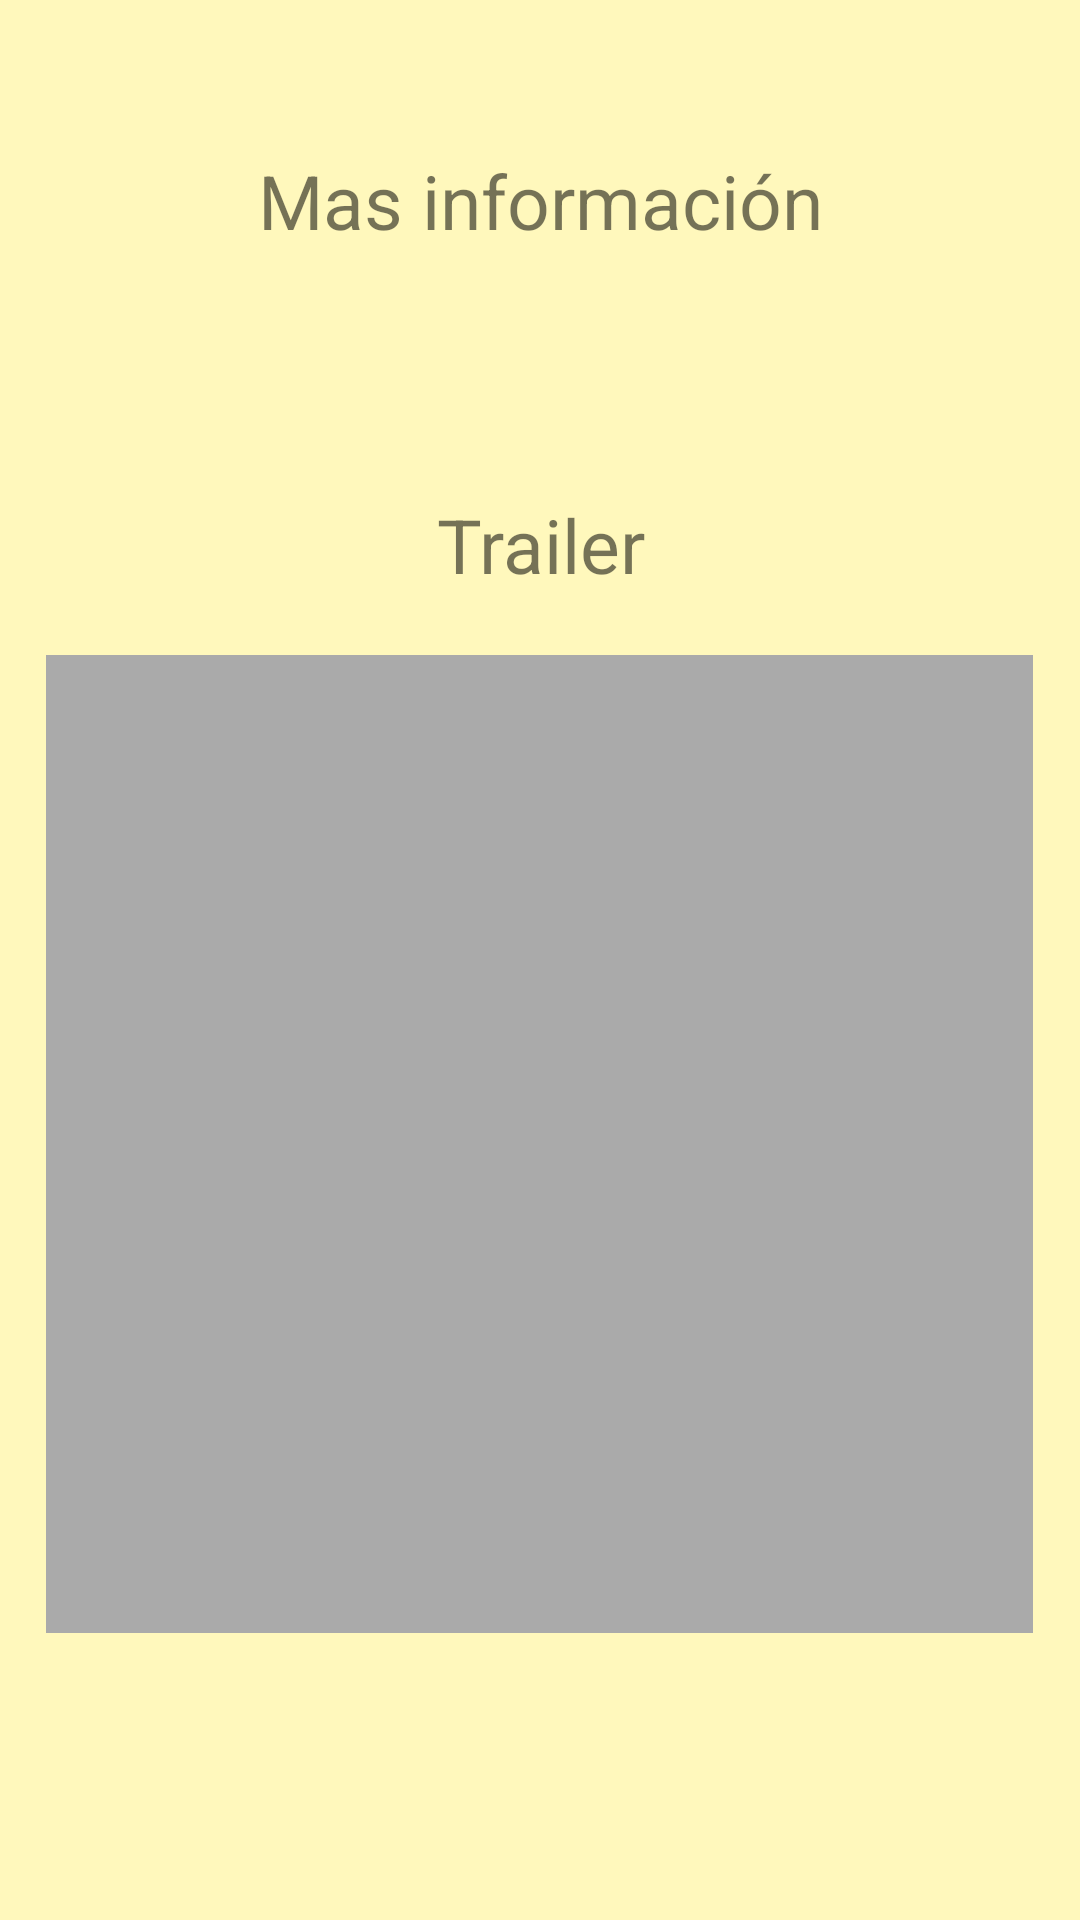

This screen was rendered from an Android layout file. Write that file and the resources it references.
<!-- AndroidManifest.xml: application theme Theme.Cine -->
<!-- res/layout/fragment_2.xml -->
<?xml version="1.0" encoding="utf-8"?>
<FrameLayout xmlns:android="http://schemas.android.com/apk/res/android"
    xmlns:tools="http://schemas.android.com/tools"
    android:layout_width="match_parent"
    android:layout_height="match_parent"
    android:layout_marginBottom="@dimen/Bottom_Navigation_Height"
    tools:context=".fichaDescriptivaBottomNavigation.fragments.Fragment2">

    

    <LinearLayout
        android:layout_width="match_parent"
        android:layout_height="match_parent"
        android:background="#57FFEB3B"
        android:orientation="vertical">

        <TextView
            android:id="@+id/tituloFichaTecnica"
            android:layout_width="match_parent"
            android:layout_height="wrap_content"
            android:paddingTop="50dp"
            android:text="@string/mas_informaci_n"
            android:textAlignment="center"
            android:textSize="25sp" />

        <TextView
            android:id="@+id/datosTecnicos"
            android:layout_width="match_parent"
            android:layout_height="81dp"

            android:layout_marginEnd="5dp"
            android:textAlignment="center" />

        <TextView
            android:id="@+id/trilerTitulo"
            android:layout_width="match_parent"
            android:layout_height="wrap_content"
            android:text="@string/trailer"
            android:textAlignment="center"
            android:textSize="25sp" />

        <FrameLayout
            android:id="@+id/youTubeview"
            android:name="com.google.android.youtube.player.YouTubePlayerSupportFragment"
            android:layout_width="329dp"
            android:layout_height="326dp"
            android:layout_gravity="center"
            android:layout_marginTop="20dp"
            android:background="@android:color/darker_gray"
            android:scaleType="centerCrop" />


    </LinearLayout>


</FrameLayout>
<!-- resources referenced by this layout -->
<resources>
  <dimen name="Bottom_Navigation_Height">50dp</dimen>
  <string name="mas_informaci_n">Mas información</string>
  <string name="trailer">Trailer</string>
  <style name="Theme.Cine" parent="Theme.MaterialComponents.Light.NoActionBar">
          
          <item name="colorPrimary">#2196F3</item>
          <item name="colorPrimaryVariant">#3F51B5</item>
          <item name="colorOnPrimary">@color/white</item>
          
          <item name="colorSecondary">@color/teal_200</item>
          <item name="colorSecondaryVariant">@color/teal_700</item>
          <item name="colorOnSecondary">@color/black</item>
          
          <item name="android:statusBarColor" tools:targetApi="l">?attr/colorPrimaryVariant</item>
          
          <item name="android:windowNoTitle">true</item>
      </style>
  <!-- not gathered from this repository: default colours our renderer supplied (Android Studio template values) -->
  <color name="teal_200">#FF03DAC5</color>
  <color name="teal_700">#FF018786</color>
  <color name="black">#FF000000</color>
  <color name="white">#FFFFFFFF</color>
</resources>
